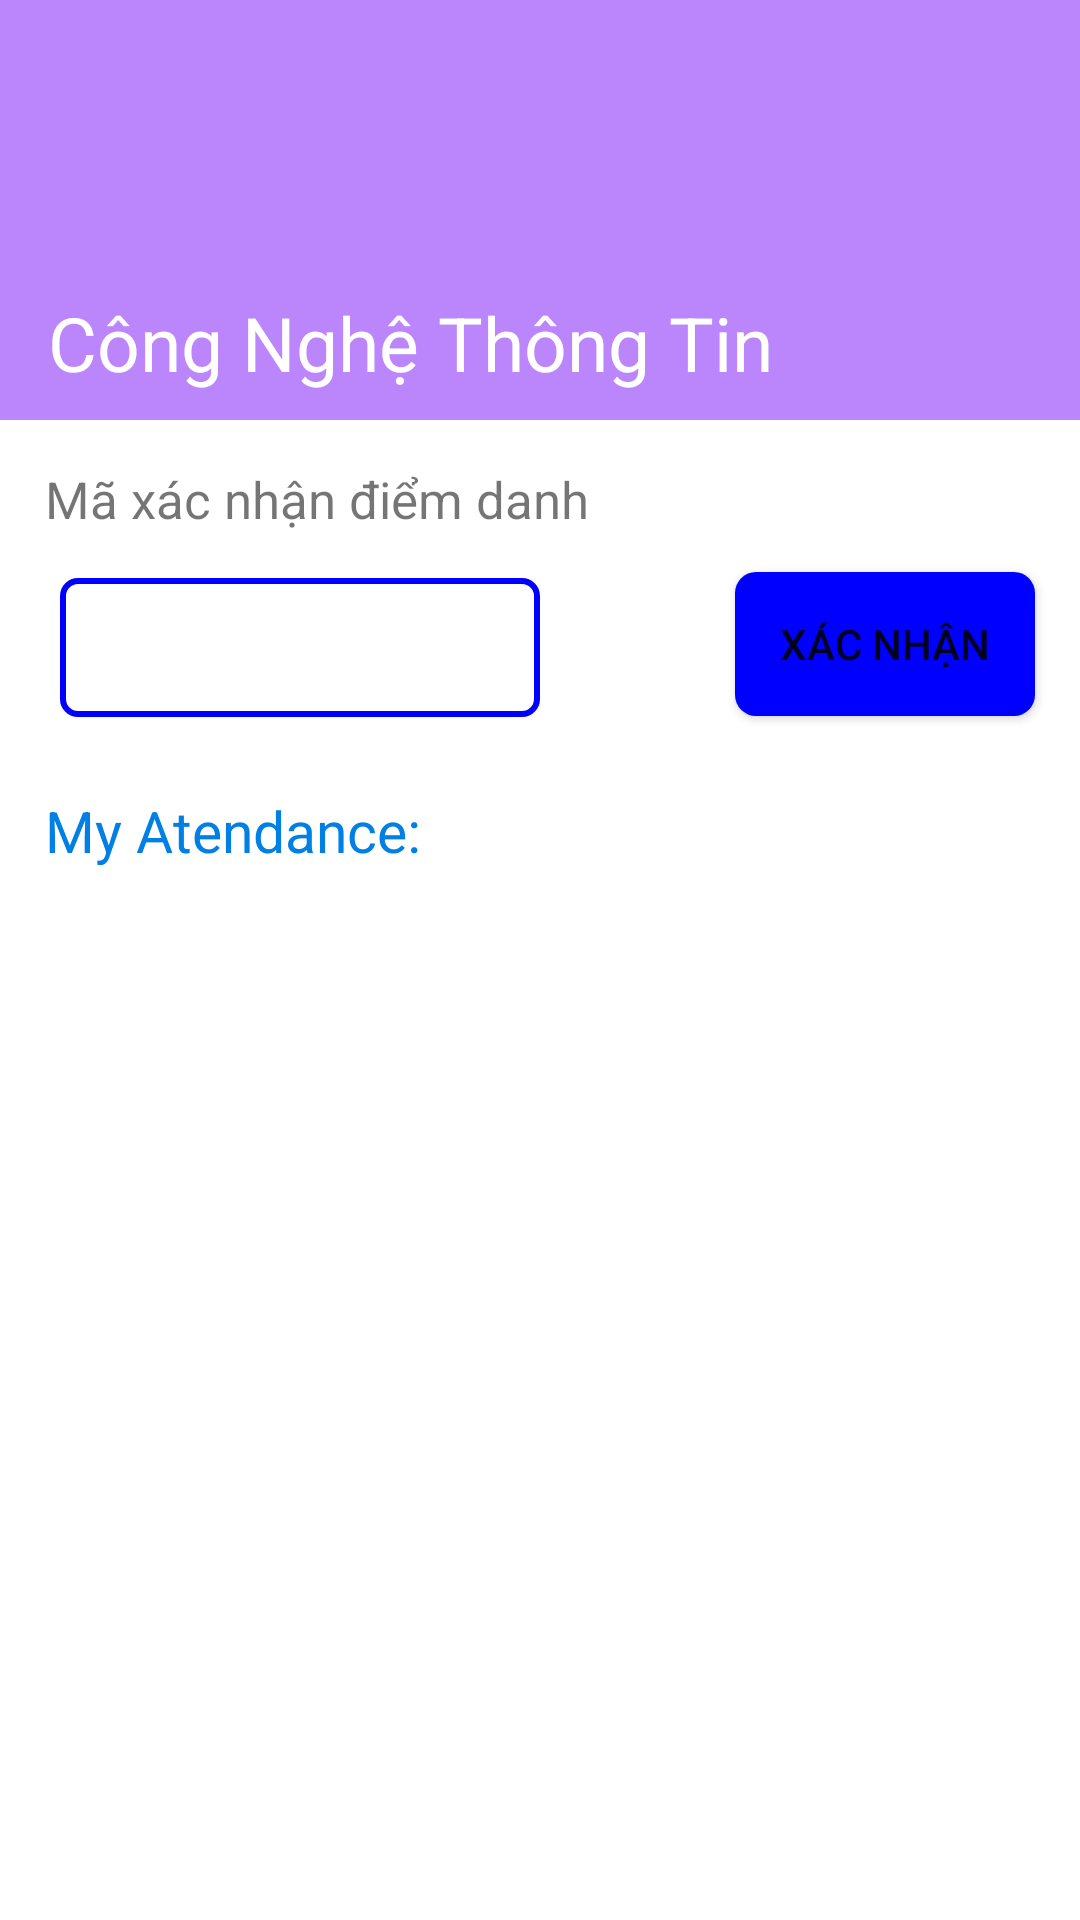

Android layout source for this screen:
<!-- AndroidManifest.xml: application theme Theme.Teaching_assistant -->
<!-- res/layout/fragment_atendance.xml -->
<?xml version="1.0" encoding="utf-8"?>
<androidx.coordinatorlayout.widget.CoordinatorLayout xmlns:android="http://schemas.android.com/apk/res/android"
    xmlns:app="http://schemas.android.com/apk/res-auto"
    xmlns:tools="http://schemas.android.com/tools"
    android:layout_width="match_parent"
    android:layout_height="match_parent"
    android:fillViewport="true">
    <com.google.android.material.appbar.AppBarLayout
        android:layout_width="match_parent"
        android:theme="@style/ThemeOverlay.AppCompat.Dark.ActionBar"
        android:background="@color/white"
        android:fitsSystemWindows="true"
        android:layout_height="140dp">
        <com.google.android.material.appbar.CollapsingToolbarLayout
            android:id="@+id/text_for_collap"
            android:layout_width="match_parent"
            android:layout_height="match_parent"
            android:fitsSystemWindows="true"
            android:transitionName="ExampleTransition"
            android:animateLayoutChanges="true"
            app:layout_scrollFlags="scroll|snap|exitUntilCollapsed"
            app:expandedTitleMargin="16dp"
            app:contentScrim="@color/white"
            app:expandedTitleTextAppearance="@style/Collapsing_text"
            app:collapsedTitleTextAppearance="@style/collapsed_text"
            app:title="Công Nghệ Thông Tin"
            >

            <FrameLayout
                android:layout_width="match_parent"
                android:layout_height="match_parent">
                <ImageView
                    android:layout_width="match_parent"
                    android:layout_height="match_parent"
                    android:src="@color/purple_200">
                </ImageView>
                <RelativeLayout
                    android:layout_width="match_parent"
                    android:layout_height="match_parent"
                    android:background="@drawable/backgroundclass"/>
            </FrameLayout>
            <androidx.appcompat.widget.Toolbar
                android:id="@+id/toolbar_class_detail"
                android:layout_width="match_parent"
                android:layout_height="?attr/actionBarSize"
                app:layout_collapseMode="pin" />
        </com.google.android.material.appbar.CollapsingToolbarLayout>
    </com.google.android.material.appbar.AppBarLayout>

    <androidx.core.widget.NestedScrollView
        android:layout_width="match_parent"
        android:layout_height="match_parent"
        android:clipToPadding="false"
        app:layout_behavior="@string/appbar_scrolling_view_behavior"
        android:fillViewport="true">

        <RelativeLayout
            android:layout_width="match_parent"
            android:layout_height="match_parent">

            <TextView
                android:id="@+id/textxacnhan"
                android:layout_width="match_parent"
                android:layout_height="wrap_content"
                android:layout_marginLeft="15dp"
                android:layout_marginTop="15dp"
                android:layout_marginRight="20dp"
                android:text="Mã xác nhận điểm danh"
                android:textSize="17dp"></TextView>

            <EditText
                android:id="@+id/mhapma"
                android:layout_width="match_parent"
                android:layout_height="wrap_content"
                android:layout_below="@+id/textxacnhan"
                android:layout_marginLeft="20dp"
                android:layout_marginTop="15dp"
                android:layout_marginRight="180dp"
                android:background="@drawable/drawroundclass"
                android:maxLines="1"
                android:inputType="text"
                android:padding="11dp"></EditText>

            <Button
                android:id="@+id/nutXacNhan"
                android:layout_width="match_parent"
                android:layout_height="wrap_content"
                android:layout_below="@id/textxacnhan"
                android:layout_marginLeft="245dp"
                android:layout_marginTop="13dp"
                android:layout_marginRight="15dp"
                android:background="@drawable/drawroundclassbt"
                android:text="Xác Nhận"
                android:textSize="14dp"></Button>

            <TextView
                android:id="@+id/temptext"
                android:layout_width="match_parent"
                android:layout_height="wrap_content"
                android:layout_below="@+id/mhapma"
                android:layout_marginLeft="15dp"
                android:layout_marginTop="25dp"
                android:text="My Atendance: "
                android:textColor="#007FE4"
                android:textSize="19dp"></TextView>

            <androidx.recyclerview.widget.RecyclerView
                android:id="@+id/listatendance"
                android:layout_width="match_parent"
                android:layout_height="match_parent"
                android:layout_below="@id/temptext"></androidx.recyclerview.widget.RecyclerView>
        </RelativeLayout>
    </androidx.core.widget.NestedScrollView>
</androidx.coordinatorlayout.widget.CoordinatorLayout>
<!-- resources referenced by this layout -->
<resources>
  <color name="purple_200">#FFBB86FC</color>
  <color name="white">#FFFFFFFF</color>
  <!-- drawable drawroundclass (drawable) -->
  <?xml version="1.0" encoding="utf-8"?>
  <shape android:shape="rectangle" xmlns:android="http://schemas.android.com/apk/res/android">
      <stroke android:color="@color/Blue"
          android:width="2dp"></stroke>
      <corners android:radius="5dp"></corners>
  </shape>
  <!-- drawable drawroundclassbt (drawable) -->
  <?xml version="1.0" encoding="utf-8"?>
  <shape android:shape="rectangle" xmlns:android="http://schemas.android.com/apk/res/android">
      <solid android:color="@color/Blue"/>
      <corners android:radius="7dp"/>
  </shape>
  <style name="Collapsing_text" parent="@android:style/TextAppearance.Medium">
          <item name="android:textColor">#FFFFFF</item>
          <item name="android:textSize">25sp</item>
      </style>
  <style name="collapsed_text" parent="@android:style/TextAppearance.Medium">
          <item name="android:textColor">#7C7C7C</item>
          <item name="android:textSize">20sp</item>
      </style>
  <style name="Theme.Teaching_assistant" parent="Theme.MaterialComponents.DayNight.DarkActionBar">
          
          <item name="colorPrimary">@color/purple_500</item>
          <item name="colorPrimaryVariant">@color/purple_700</item>
          <item name="colorOnPrimary">@color/white</item>
          
          <item name="colorSecondary">@color/teal_200</item>
          <item name="colorSecondaryVariant">@color/teal_700</item>
          <item name="colorOnSecondary">@color/black</item>
          
          <item name="android:statusBarColor" tools:targetApi="l">?attr/colorPrimaryVariant</item>
          
      </style>
  <color name="Blue">#0000FF</color>
  <color name="purple_500">#FF6200EE</color>
  <color name="purple_700">#FF3700B3</color>
  <color name="teal_200">#FF03DAC5</color>
  <color name="teal_700">#FF018786</color>
  <color name="black">#FF000000</color>
</resources>
